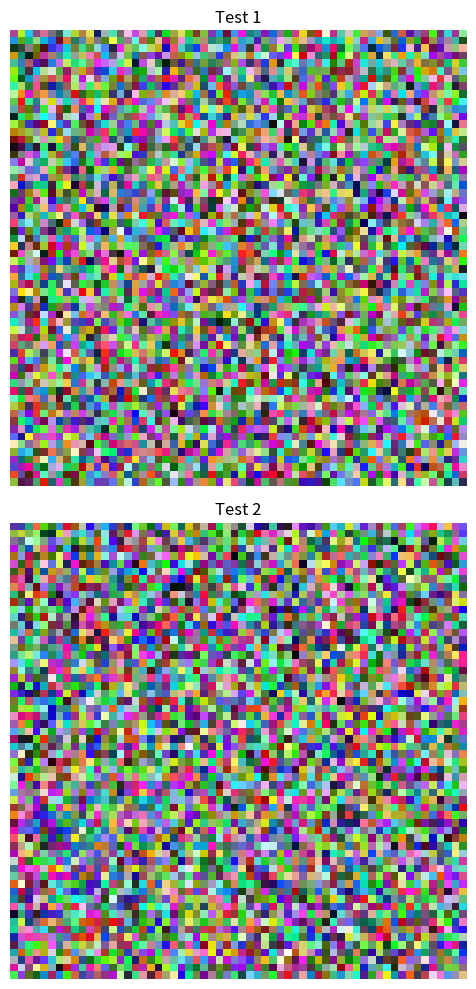

This figure's Python source:
import matplotlib.pyplot as plt
import numpy as np
from matplotlib.collections import PatchCollection
from matplotlib.patches import Rectangle

# When plotting in matplotlib the upper left corner has the values of:
Y_OFFSET = - 0.5
X_OFFSET = -0.5


class PixelPicker:
    def __init__(self, figure, rect_colls, mouse_button):
        self.xys = set()
        self.rects = []
        self.figure = figure
        self.rect_colls = rect_colls
        self.mouse_button = mouse_button
        self.cid = figure.canvas.mpl_connect('button_press_event', self._on_click)
        self.cidmotion = figure.canvas.mpl_connect('motion_notify_event', self._on_motion)

    def _on_click(self, event):
        # print('click', event)
        if self._valid_event(event):
            self._add_rectangle(event)

    def _on_motion(self, event):
        # print('motion', event)
        if self._valid_event(event):
            self._add_rectangle(event)

    def _valid_event(self, event):
        return event.inaxes == self.figure.get_axes()[0] and event.button == self.mouse_button

    def _add_rectangle(self, event):
        xy = (int(round(event.xdata)), int(round(event.ydata)))
        size_before = len(self.xys)
        self.xys.add(xy)
        if len(self.xys) > size_before:
            self.rects.append(Rectangle((xy[0] + X_OFFSET, xy[1] + Y_OFFSET), 1, 1))
            for rect_coll in self.rect_colls:
                rect_coll.set_paths(self.rects)
            self.figure.canvas.draw()

    def get_pixels(self):
        return [xy for xy in self.xys]


def pick_pixels(class_num=0, color=(1, 0, 0, 0.7), mouse_button=3):
    """

    :param class_num: Number of the class
    :param color: Color of the painted pixels
    :param mouse_button: 1 = left click, 3 = right click
    :return: Class number and after that pixel x and y coordinates as tuples inside a list
    """
    fig = list(map(plt.figure, plt.get_fignums()))[0]
    rect_colls = []
    for axes in fig.get_axes():
        pc = PatchCollection([], facecolors=color, edgecolors=color)
        axes.add_collection(pc)
        rect_colls.append(pc)

    picker = PixelPicker(fig, rect_colls, mouse_button)
    input("Press enter to stop picking pixels")
    return [class_num] + picker.get_pixels()


def generate_random_image(loc, title, h=60, w=60, old_ax=None):
    img = (np.random.standard_normal([h, w, 3]) * 255).astype(np.uint8)
    ax = plt.subplot(loc) if old_ax is None else plt.subplot(loc, sharex=old_ax, sharey=old_ax)
    ax.set_adjustable('box')
    plt.title(title)
    plt.axis('off')
    plt.imshow(img)
    return ax


def generate_test_figure():
    plt.figure(1, figsize=(8, 10))
    plt.clf()
    plt.ion()
    ax = generate_random_image(211, "Test 1")
    generate_random_image(212, "Test 2", old_ax=ax)
    plt.tight_layout()
    plt.show()


if __name__ == '__main__':
    generate_test_figure()
    pixels = pick_pixels()
    print(pixels)
